Run: headless pygame with SDL's dummy video driver; simulated clock (each Clock.tick advances the game by its frame time, no real sleeping); random seed 0; keys injected as events and as key.get_pressed() state; no mouse input.
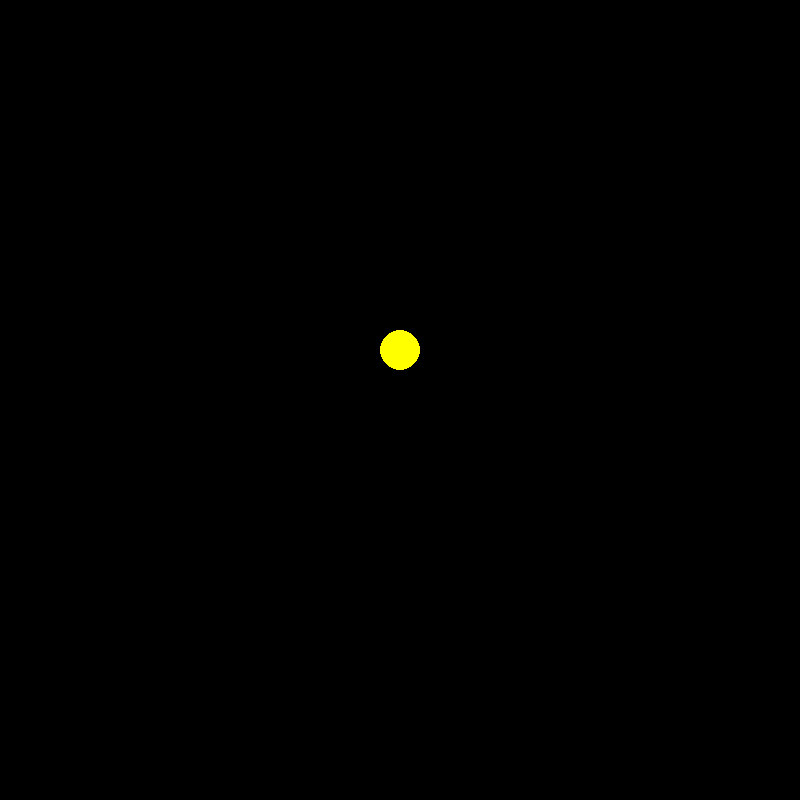
Frame 1 of 4 · flips 1–60 · no input
Frame 2 of 4 · flips 61–180 · tapped SPACE, RETURN · held RIGHT (→), D · screen unchanged from frame 1, image omitted
Frame 3 of 4 · flips 181–300 · held DOWN (↓), S · screen unchanged from frame 2, image omitted
Frame 4 of 4 · flips 301–420 · held LEFT (←), A, UP (↑), W · screen unchanged from frame 3, image omitted

The pygame program that drew these frames:

import time
import pygame
# import math

#initialize gareko pygame ko library haru lai
pygame.init()

#Creating a window for the simulation
screen = pygame.display.set_mode((800, 800))

#Display ko caption set gareko
pygame.display.set_caption("Traffic Light System Simulation")

def main():
    #setting the colors of the traffic light
    red = (255, 0, 0)
    green = (0, 255, 0)
    yellow = (255, 255, 0)

    black = (0, 0, 0)

    #initial state of the traffic light
    current_state = "red"

    clock = pygame.time.Clock()
    #Program exit garnako lagi
    run = True
    while run:
        clock.tick(60)
        screen.fill((0, 0,0))
        #Traffic light screen ma draw garnako lagi
        if current_state == "red":
            pygame.draw.circle(screen, black, (400, 350), 20)
            pygame.draw.circle(screen, black, (400, 250), 20)
            redd = pygame.draw.circle(screen, red, (400, 150), 20)
            pygame.display.update()
            pygame.time.delay(2000)
            current_state = "green"

        elif current_state == "green":
            pygame.draw.circle(screen, black, (400, 150), 20)
            pygame.draw.circle(screen, black, (400, 350), 20)
            greenn = pygame.draw.circle(screen, green, (400, 250), 20)
            pygame.display.update()
            pygame.time.delay(2000)
            current_state = "yellow"

        elif current_state == "yellow":
            pygame.draw.circle(screen, black, (400, 150), 20)
            pygame.draw.circle(screen, black, (400, 250), 20)
            yelloww = pygame.draw.circle(screen, yellow, (400, 350), 20)
            pygame.display.update()
            pygame.time.delay(2000)
            current_state = "red"
    
        #Display lai update garai dine
        
        for event in pygame.event.get():
            if event.type == pygame.QUIT:
            # pygame.quit()
                run = False
        # pygame.display.update()
    pygame.quit()

main()
